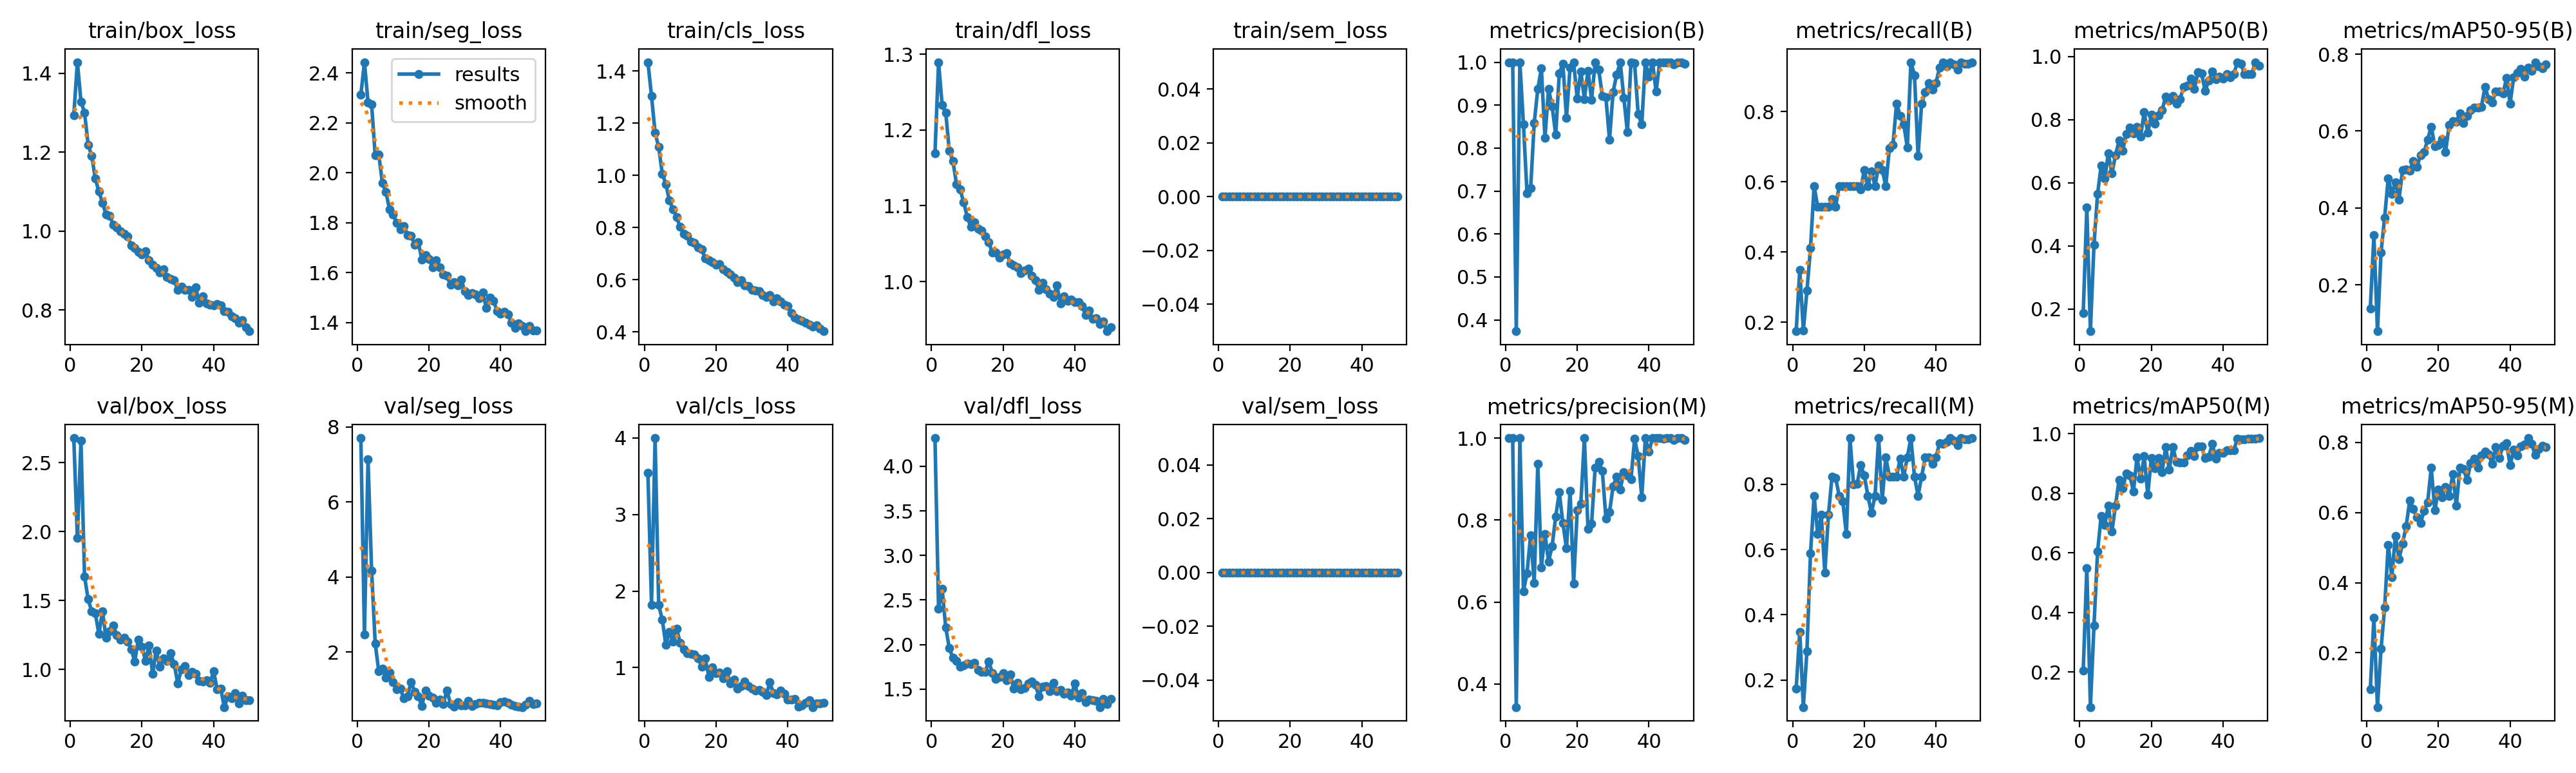

Data behind this chart, as committed beside it:
epoch, time, train/box_loss, train/seg_loss, train/cls_loss, train/dfl_loss, train/sem_loss, metrics/precision(B), metrics/recall(B), metrics/mAP50(B), metrics/mAP50-95(B), metrics/precision(M), metrics/recall(M), metrics/mAP50(M), metrics/mAP50-95(M), val/box_loss, val/seg_loss, val/cls_loss, val/dfl_loss, val/sem_loss, lr/pg0, lr/pg1, lr/pg2
1, 108.2, 1.293, 2.313, 1.434, 1.17, 0, 1, 0.1743, 0.1883, 0.1382, 1, 0.1743, 0.2058, 0.09558, 2.679, 7.7, 3.542, 4.318, 0, 0.0006649, 0.0006649, 0.0006649
2, 211.6, 1.428, 2.443, 1.305, 1.289, 0, 1, 0.3487, 0.5222, 0.3286, 1, 0.3487, 0.5495, 0.299, 1.955, 2.468, 1.82, 2.401, 0, 0.001305, 0.001305, 0.001305
3, 313.2, 1.329, 2.283, 1.163, 1.233, 0, 0.3736, 0.1765, 0.1301, 0.07934, 0.3439, 0.1177, 0.08283, 0.04502, 2.658, 7.133, 3.998, 2.625, 0, 0.001919, 0.001919, 0.001919
4, 414.2, 1.3, 2.274, 1.109, 1.223, 0, 1, 0.2895, 0.4041, 0.2848, 1, 0.2895, 0.3574, 0.2115, 1.675, 4.164, 1.819, 2.189, 0, 0.001881, 0.001881, 0.001881
5, 515.2, 1.219, 2.07, 1.007, 1.172, 0, 0.8556, 0.4118, 0.5651, 0.3753, 0.6263, 0.5882, 0.6043, 0.3293, 1.509, 2.235, 1.627, 1.96, 0, 0.001842, 0.001842, 0.001842
6, 616.3, 1.191, 2.074, 0.9672, 1.159, 0, 0.6942, 0.5882, 0.6541, 0.4774, 0.671, 0.7647, 0.7247, 0.5079, 1.42, 1.481, 1.296, 1.849, 0, 0.001802, 0.001802, 0.001802
7, 717.4, 1.133, 1.96, 0.9033, 1.129, 0, 0.7062, 0.5294, 0.6129, 0.4364, 0.7635, 0.6471, 0.6943, 0.4165, 1.407, 1.55, 1.467, 1.815, 0, 0.001762, 0.001762, 0.001762
8, 818.3, 1.101, 1.923, 0.8706, 1.122, 0, 0.8581, 0.5294, 0.6926, 0.4673, 0.6465, 0.7059, 0.7579, 0.5341, 1.257, 1.314, 1.341, 1.75, 0, 0.001723, 0.001723, 0.001723
9, 919.3, 1.072, 1.854, 0.8394, 1.105, 0, 0.9375, 0.5294, 0.6299, 0.422, 0.9375, 0.5294, 0.6727, 0.4674, 1.423, 1.455, 1.509, 1.768, 0, 0.001683, 0.001683, 0.001683
10, 1020, 1.041, 1.833, 0.8022, 1.085, 0, 0.9853, 0.5294, 0.6876, 0.4987, 0.6846, 0.7059, 0.7595, 0.5116, 1.228, 1.2, 1.325, 1.787, 0, 0.001644, 0.001644, 0.001644
11, 1121, 1.039, 1.799, 0.7756, 1.072, 0, 0.8236, 0.5504, 0.7334, 0.5, 0.7662, 0.8235, 0.846, 0.5608, 1.277, 1.008, 1.235, 1.777, 0, 0.001604, 0.001604, 0.001604
12, 1222, 1.016, 1.774, 0.7695, 1.078, 0, 0.9375, 0.5294, 0.7014, 0.4975, 0.6989, 0.8196, 0.816, 0.6351, 1.316, 1.027, 1.188, 1.797, 0, 0.001564, 0.001564, 0.001564
13, 1322, 1.009, 1.787, 0.7472, 1.07, 0, 0.8977, 0.5882, 0.7548, 0.5225, 0.7368, 0.7647, 0.8663, 0.6108, 1.249, 0.7607, 1.178, 1.716, 0, 0.001525, 0.001525, 0.001525
14, 1423, 1, 1.752, 0.7418, 1.068, 0, 0.8308, 0.5882, 0.7742, 0.5064, 0.8089, 0.7477, 0.8596, 0.5865, 1.216, 0.8249, 1.167, 1.695, 0, 0.001485, 0.001485, 0.001485
15, 1524, 0.9925, 1.749, 0.7248, 1.059, 0, 0.9742, 0.5882, 0.7567, 0.5374, 0.8676, 0.6471, 0.8059, 0.5699, 1.229, 1.205, 1.125, 1.695, 0, 0.001446, 0.001446, 0.001446
16, 1625, 0.9862, 1.713, 0.7157, 1.052, 0, 0.9959, 0.5882, 0.7777, 0.5446, 0.7926, 0.9412, 0.9206, 0.6049, 1.201, 0.9472, 1.009, 1.811, 0, 0.001406, 0.001406, 0.001406
17, 1726, 0.9645, 1.724, 0.6813, 1.038, 0, 0.8708, 0.5882, 0.7472, 0.5776, 0.731, 0.8001, 0.8494, 0.6297, 1.148, 0.8279, 1.119, 1.681, 0, 0.001366, 0.001366, 0.001366
18, 1826, 0.9568, 1.654, 0.6749, 1.038, 0, 0.988, 0.5882, 0.8238, 0.6112, 0.8718, 0.8012, 0.9241, 0.7275, 1.057, 0.563, 0.8793, 1.611, 0, 0.001327, 0.001327, 0.001327
19, 1927, 0.9466, 1.671, 0.6662, 1.032, 0, 1, 0.5785, 0.758, 0.5612, 0.6457, 0.8583, 0.7955, 0.6067, 1.216, 0.9688, 1.001, 1.634, 0, 0.001287, 0.001287, 0.001287
20, 2028, 0.9414, 1.657, 0.6582, 1.036, 0, 0.915, 0.6339, 0.8154, 0.564, 0.8241, 0.8268, 0.9195, 0.6655, 1.165, 0.8325, 0.9235, 1.682, 0, 0.001248, 0.001248, 0.001248
21, 2129, 0.9489, 1.621, 0.6587, 1.037, 0, 0.9788, 0.5882, 0.7876, 0.5789, 0.8393, 0.7647, 0.8838, 0.6434, 1.064, 0.7848, 0.9338, 1.597, 0, 0.001208, 0.001208, 0.001208
22, 2229, 0.926, 1.65, 0.6405, 1.024, 0, 0.9144, 0.6298, 0.8129, 0.546, 1, 0.7123, 0.9193, 0.6729, 1.174, 0.6552, 0.8588, 1.663, 0, 0.001168, 0.001168, 0.001168
23, 2330, 0.9151, 1.622, 0.6303, 1.021, 0, 0.9805, 0.5882, 0.8299, 0.6159, 0.7782, 0.7647, 0.8715, 0.6467, 0.9673, 0.7393, 0.9495, 1.502, 0, 0.001129, 0.001129, 0.001129
24, 2431, 0.9062, 1.594, 0.6195, 1.019, 0, 0.9126, 0.6471, 0.8736, 0.6255, 0.7909, 0.9412, 0.9554, 0.7097, 1.138, 0.6172, 0.797, 1.573, 0, 0.001089, 0.001089, 0.001089
25, 2532, 0.8955, 1.588, 0.607, 1.011, 0, 1, 0.6344, 0.8609, 0.6244, 0.9274, 0.7526, 0.8804, 0.6197, 1.017, 0.9829, 0.8397, 1.496, 0, 0.00105, 0.00105, 0.00105
26, 2633, 0.9026, 1.552, 0.5914, 1.015, 0, 0.9823, 0.5882, 0.8756, 0.6466, 0.9424, 0.8823, 0.956, 0.7282, 1.082, 0.6193, 0.7297, 1.515, 0, 0.00101, 0.00101, 0.00101
27, 2733, 0.8845, 1.562, 0.5979, 1.017, 0, 0.9221, 0.6966, 0.8503, 0.62, 0.9203, 0.8235, 0.9047, 0.7242, 1.06, 0.5474, 0.7609, 1.56, 0, 0.0009704, 0.0009704, 0.0009704
28, 2834, 0.8787, 1.549, 0.5775, 1.008, 0, 0.9183, 0.7059, 0.8654, 0.6395, 0.8044, 0.8235, 0.9025, 0.6932, 1.117, 0.6622, 0.816, 1.586, 0, 0.0009308, 0.0009308, 0.0009308
29, 2935, 0.8763, 1.572, 0.5755, 1.002, 0, 0.8189, 0.8235, 0.9028, 0.6538, 0.8189, 0.8235, 0.9028, 0.7406, 1.04, 0.5744, 0.7566, 1.546, 0, 0.0008912, 0.0008912, 0.0008912
30, 3035, 0.8503, 1.526, 0.5606, 0.9895, 0, 0.9305, 0.7885, 0.907, 0.6615, 0.8818, 0.8776, 0.928, 0.7546, 0.8975, 0.5772, 0.7278, 1.422, 0, 0.0008516, 0.0008516, 0.0008516
31, 3136, 0.8597, 1.512, 0.5593, 0.9988, 0, 0.9711, 0.7647, 0.9295, 0.6612, 0.9066, 0.8235, 0.9431, 0.7275, 0.9999, 0.6989, 0.7021, 1.53, 0, 0.000812, 0.000812, 0.000812
32, 3237, 0.8507, 1.518, 0.5549, 0.9899, 0, 1, 0.6985, 0.8981, 0.6633, 0.8752, 0.8823, 0.926, 0.7628, 1.024, 0.5606, 0.7113, 1.532, 0, 0.0007724, 0.0007724, 0.0007724
33, 3338, 0.8504, 1.512, 0.5415, 0.9837, 0, 0.9167, 0.9412, 0.9503, 0.7151, 0.9167, 0.9412, 0.9573, 0.7749, 0.9569, 0.618, 0.6819, 1.479, 0, 0.0007328, 0.0007328, 0.0007328
34, 3438, 0.8329, 1.499, 0.5342, 0.9797, 0, 0.8366, 0.9044, 0.9464, 0.6831, 0.9093, 0.8235, 0.9578, 0.7666, 0.9826, 0.6478, 0.6375, 1.569, 0, 0.0006932, 0.0006932, 0.0006932
35, 3539, 0.8578, 1.521, 0.5406, 0.9947, 0, 1, 0.6743, 0.8918, 0.6749, 0.8999, 0.7647, 0.918, 0.7384, 0.9686, 0.6509, 0.8096, 1.474, 0, 0.0006536, 0.0006536, 0.0006536
36, 3639, 0.818, 1.46, 0.5164, 0.9716, 0, 0.9981, 0.8235, 0.923, 0.7033, 0.9981, 0.8235, 0.923, 0.7875, 0.9172, 0.627, 0.6654, 1.492, 0, 0.000614, 0.000614, 0.000614
37, 3740, 0.8344, 1.5, 0.53, 0.9803, 0, 0.8789, 0.855, 0.9519, 0.7029, 0.9556, 0.8823, 0.9658, 0.7552, 0.9138, 0.6116, 0.6533, 1.445, 0, 0.0005744, 0.0005744, 0.0005744
38, 3841, 0.8163, 1.488, 0.5174, 0.9751, 0, 0.8557, 0.8823, 0.9286, 0.6973, 0.8557, 0.8823, 0.9165, 0.7915, 0.9192, 0.6048, 0.702, 1.462, 0, 0.0005348, 0.0005348, 0.0005348
39, 3941, 0.8132, 1.448, 0.5049, 0.9764, 0, 1, 0.8628, 0.9355, 0.7377, 1, 0.8628, 0.9355, 0.7976, 0.9007, 0.5831, 0.6564, 1.425, 0, 0.0004952, 0.0004952, 0.0004952
40, 4042, 0.8113, 1.437, 0.4981, 0.9729, 0, 0.9668, 0.8823, 0.9307, 0.6716, 0.9668, 0.8823, 0.9355, 0.7347, 0.9869, 0.658, 0.5804, 1.563, 0, 0.0004556, 0.0004556, 0.0004556
41, 4145, 0.8159, 1.444, 0.4726, 0.9734, 0, 1, 0.9254, 0.945, 0.7401, 1, 0.9254, 0.945, 0.7798, 0.8544, 0.6909, 0.5863, 1.406, 0, 0.000416, 0.000416, 0.000416
42, 4247, 0.8118, 1.432, 0.4553, 0.9683, 0, 0.9313, 0.9412, 0.9344, 0.7513, 1, 0.9233, 0.945, 0.7638, 0.858, 0.6517, 0.5918, 1.453, 0, 0.0003764, 0.0003764, 0.0003764
43, 4349, 0.7974, 1.4, 0.4466, 0.9559, 0, 1, 0.9301, 0.945, 0.7614, 1, 0.9301, 0.945, 0.7886, 0.7262, 0.5942, 0.4866, 1.356, 0, 0.0003368, 0.0003368, 0.0003368
44, 4450, 0.7962, 1.379, 0.4412, 0.962, 0, 0.9989, 0.9412, 0.9804, 0.7415, 0.9989, 0.9412, 0.9836, 0.7935, 0.8024, 0.5651, 0.5068, 1.381, 0, 0.0002972, 0.0002972, 0.0002972
45, 4552, 0.7834, 1.398, 0.4339, 0.9507, 0, 1, 0.9344, 0.9765, 0.7651, 1, 0.9344, 0.982, 0.8126, 0.7909, 0.5527, 0.5406, 1.377, 0, 0.0002576, 0.0002576, 0.0002576
46, 4654, 0.7786, 1.388, 0.4277, 0.9516, 0, 1, 0.92, 0.945, 0.756, 1, 0.92, 0.982, 0.7966, 0.8254, 0.5341, 0.5778, 1.369, 0, 0.000218, 0.000218, 0.000218
47, 4756, 0.7682, 1.366, 0.4206, 0.9444, 0, 0.9948, 0.9412, 0.945, 0.779, 0.9948, 0.9412, 0.9836, 0.7642, 0.7519, 0.5917, 0.4843, 1.298, 0, 0.0001784, 0.0001784, 0.0001784
48, 4857, 0.775, 1.387, 0.4249, 0.9474, 0, 1, 0.9374, 0.945, 0.7679, 1, 0.9374, 0.9836, 0.7819, 0.811, 0.7067, 0.5309, 1.387, 0, 0.0001388, 0.0001388, 0.0001388
49, 4959, 0.756, 1.37, 0.4118, 0.9346, 0, 1, 0.9368, 0.982, 0.7631, 1, 0.9368, 0.9836, 0.7901, 0.7749, 0.6082, 0.5351, 1.33, 0, 9.92e-05, 9.92e-05, 9.92e-05
50, 5061, 0.7463, 1.369, 0.4024, 0.9397, 0, 0.996, 0.9412, 0.9708, 0.7727, 0.996, 0.9412, 0.9855, 0.7869, 0.7762, 0.636, 0.5369, 1.387, 0, 5.96e-05, 5.96e-05, 5.96e-05
